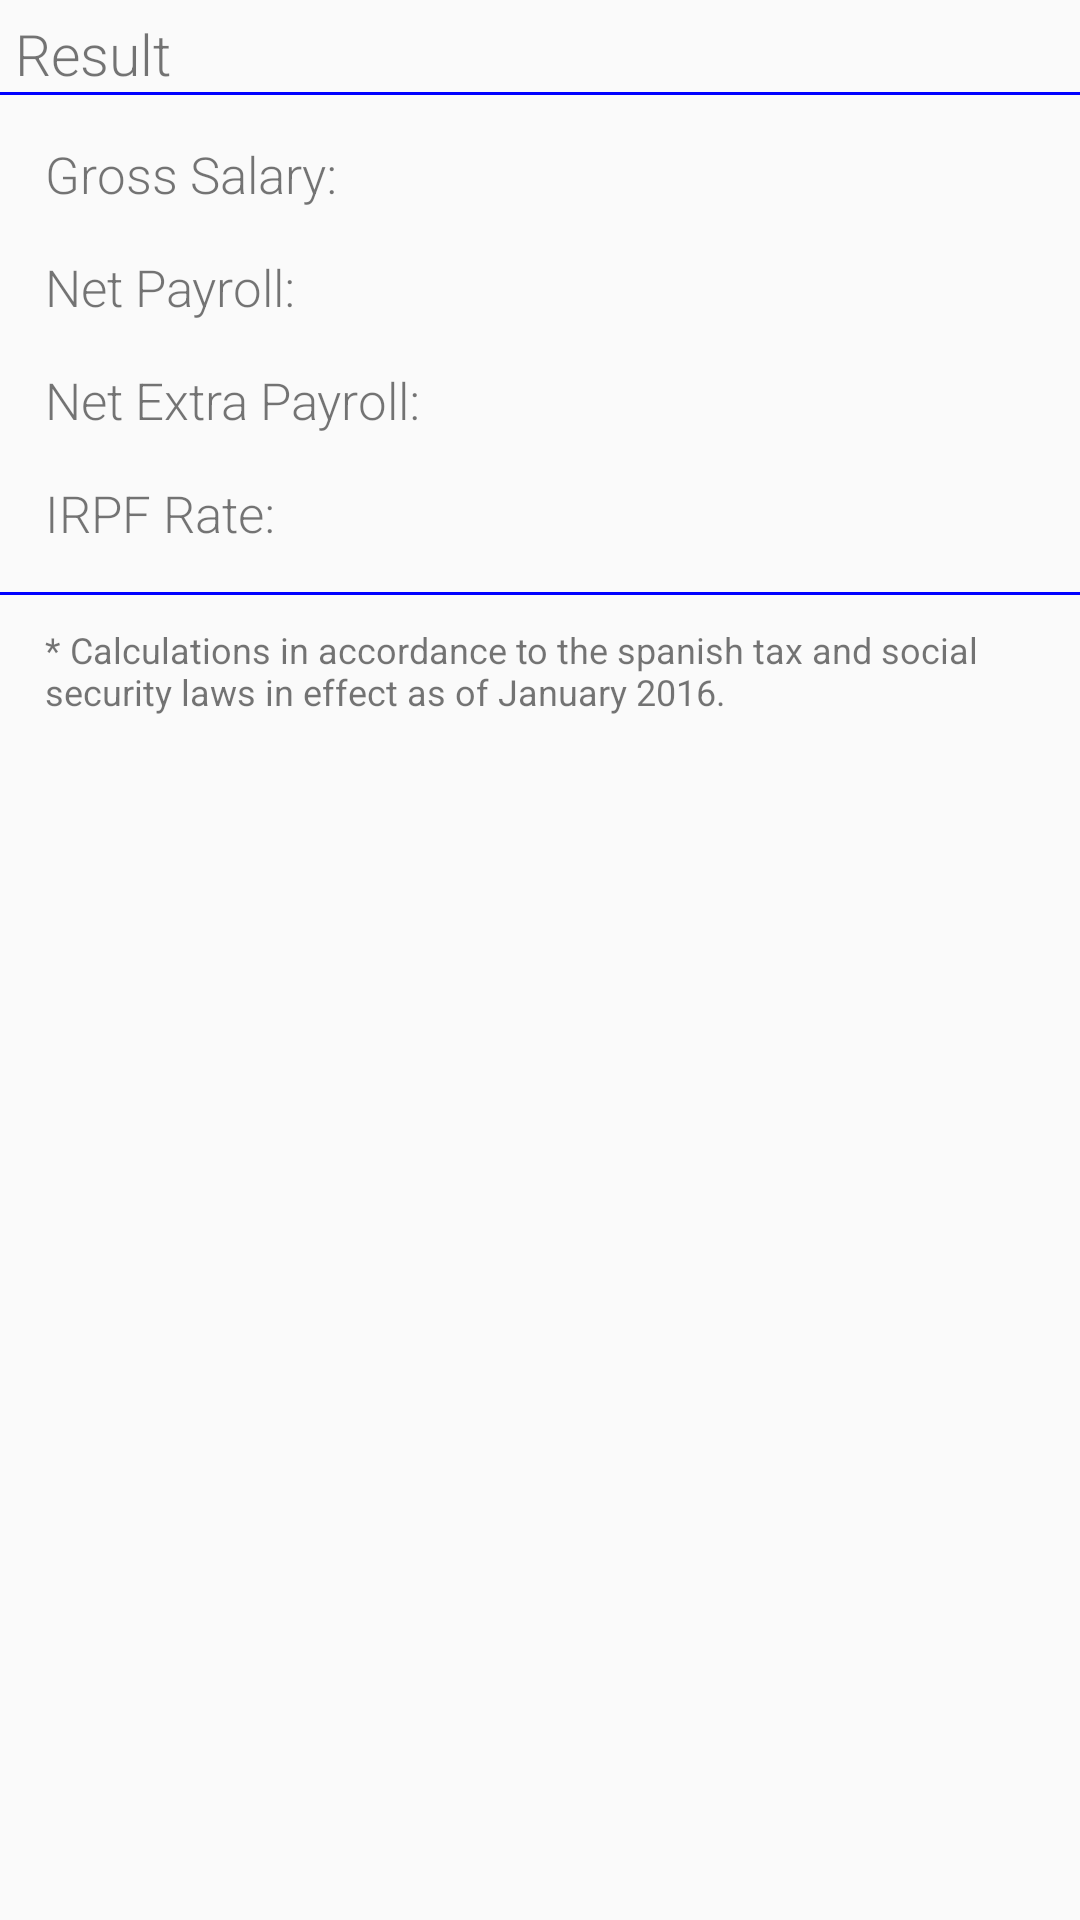

Layout XML and referenced resources for this Android screen:
<!-- AndroidManifest.xml: application theme AppTheme -->
<!-- res/layout/activity_resultado.xml -->
<LinearLayout xmlns:android="http://schemas.android.com/apk/res/android"
    xmlns:ads="http://schemas.android.com/apk/lib/com.google.ads"
    android:orientation="vertical"
    android:layout_width="fill_parent" 
    android:layout_height="fill_parent"
	android:baselineAligned="false">
<ScrollView 
    android:layout_width="fill_parent"
    android:layout_height="0dp"
    android:layout_weight="1"
    android:paddingTop="5dp" >							 
	<GridLayout 
   	 	android:id="@+id/resultado_grid"
    	android:layout_width="fill_parent"
   		android:layout_height="wrap_content" 
    	android:focusableInTouchMode="true"     
 		android:columnCount="2">    
	<TextView
	    android:paddingLeft="5dp"
	    android:layout_columnSpan="2"
	    android:layout_gravity="left"
	    android:text="@string/resultado"
	    android:textSize="19sp"
	    android:fontFamily="sans-serif-light" />
    <View
   		android:paddingLeft="5dp"
        android:layout_height="1dp"
        android:layout_columnSpan="2"
        android:background="@color/azul"/>  
	<TextView
        android:id="@+id/sueldo_titulo"
        android:layout_width="wrap_content"
        android:layout_height="wrap_content"
        android:paddingTop="15dp"
        android:paddingLeft="15dp"
        android:textSize="17sp"
        android:fontFamily="sans-serif-light"
       	android:text="@string/sueldo_bruto_anual" /> 	
     <TextView
       	android:id="@+id/sueldo_textview"
       	android:paddingTop="15dp"
       	android:paddingLeft="15dp"
       	android:layout_width="wrap_content"
       	android:layout_height="wrap_content"
       	android:textColor="#0000FF"
        android:textSize="17sp"
       	android:textStyle="bold" />
	<TextView
        android:id="@+id/nomina_titulo"
        android:layout_width="wrap_content"
        android:layout_height="wrap_content"
        android:paddingTop="15dp"
        android:paddingLeft="15dp"
        android:fontFamily="sans-serif-light"
        android:textSize="17sp"
       	android:text="@string/nomina" /> 	
     <TextView
       	android:id="@+id/nomina_textview"
       	android:paddingTop="15dp"
       	android:paddingLeft="15dp"
       	android:layout_width="wrap_content"
       	android:layout_height="wrap_content"
       	android:textColor="#0000FF"
        android:textSize="17sp"
       	android:textStyle="bold" />

     <TextView
       	android:id="@+id/extra_titulo"
       	android:paddingTop="15dp"
       	android:paddingLeft="15dp"
       	android:layout_width="wrap_content"
       	android:layout_height="wrap_content"
       	android:text="@string/extra"
       	android:textSize="17sp"
       	android:fontFamily="sans-serif-light" />

      <TextView
       	android:id="@+id/extra_textview"
       	android:paddingTop="15dp"
       	android:paddingLeft="15dp"
       	android:layout_width="wrap_content"
       	android:layout_height="wrap_content"
       	android:textColor="#0000FF"
       	android:textSize="17sp"
       	android:textStyle="bold" />
       <TextView
       	android:id="@+id/tipo_titulo"
       	android:paddingTop="15dp"
       	android:paddingLeft="15dp"
       	android:layout_width="wrap_content"
       	android:layout_height="wrap_content"
       	android:text="@string/tipo"
       	android:textSize="17sp"
       	android:fontFamily="sans-serif-light" />
       <TextView
       	android:id="@+id/tipo_textview"
       	android:paddingTop="15dp"
       	android:paddingBottom="15dp"
       	android:paddingLeft="15dp"
       	android:layout_width="wrap_content"
       	android:layout_height="wrap_content"
       	android:textColor="#0000FF"
       	android:textSize="17sp"
       	android:textStyle="bold" />
       <View
   		android:paddingRight="5dp"
       	android:layout_height="1dp"
       	android:layout_columnSpan="2"
       	android:background="@color/azul"
       	android:paddingLeft="15dp"/>
       <TextView
       	android:layout_columnSpan="2"
       	android:paddingTop="10dp"
       	android:paddingLeft="15dp"
       	android:paddingRight="15dp"
       	android:layout_width="wrap_content"
       	android:layout_height="wrap_content"
       	android:textSize="12sp"
       	android:text="@string/aclaracion" />  	
   </GridLayout> 
  </ScrollView>
  <LinearLayout       
        android:id="@+id/resultado_linear"
        android:orientation="horizontal"
        android:layout_width="wrap_content"
        android:layout_height="wrap_content"/>	
</LinearLayout>
<!-- resources referenced by this layout -->
<resources>
  <color name="azul">#0000FF</color>
  <string name="aclaracion">* Calculations in accordance to the spanish tax and social security laws in effect as of January 2016.</string>
  <string name="extra">Net Extra Payroll: </string>
  <string name="nomina">Net Payroll: </string>
  <string name="resultado">Result</string>
  <string name="sueldo_bruto_anual">Gross Salary: </string>
  <string name="tipo">IRPF Rate:</string>
  <style name="AppTheme" parent="AppBaseTheme">
          
      </style>
  <style name="AppBaseTheme" parent="Theme.AppCompat.Light">
          
      </style>
</resources>
